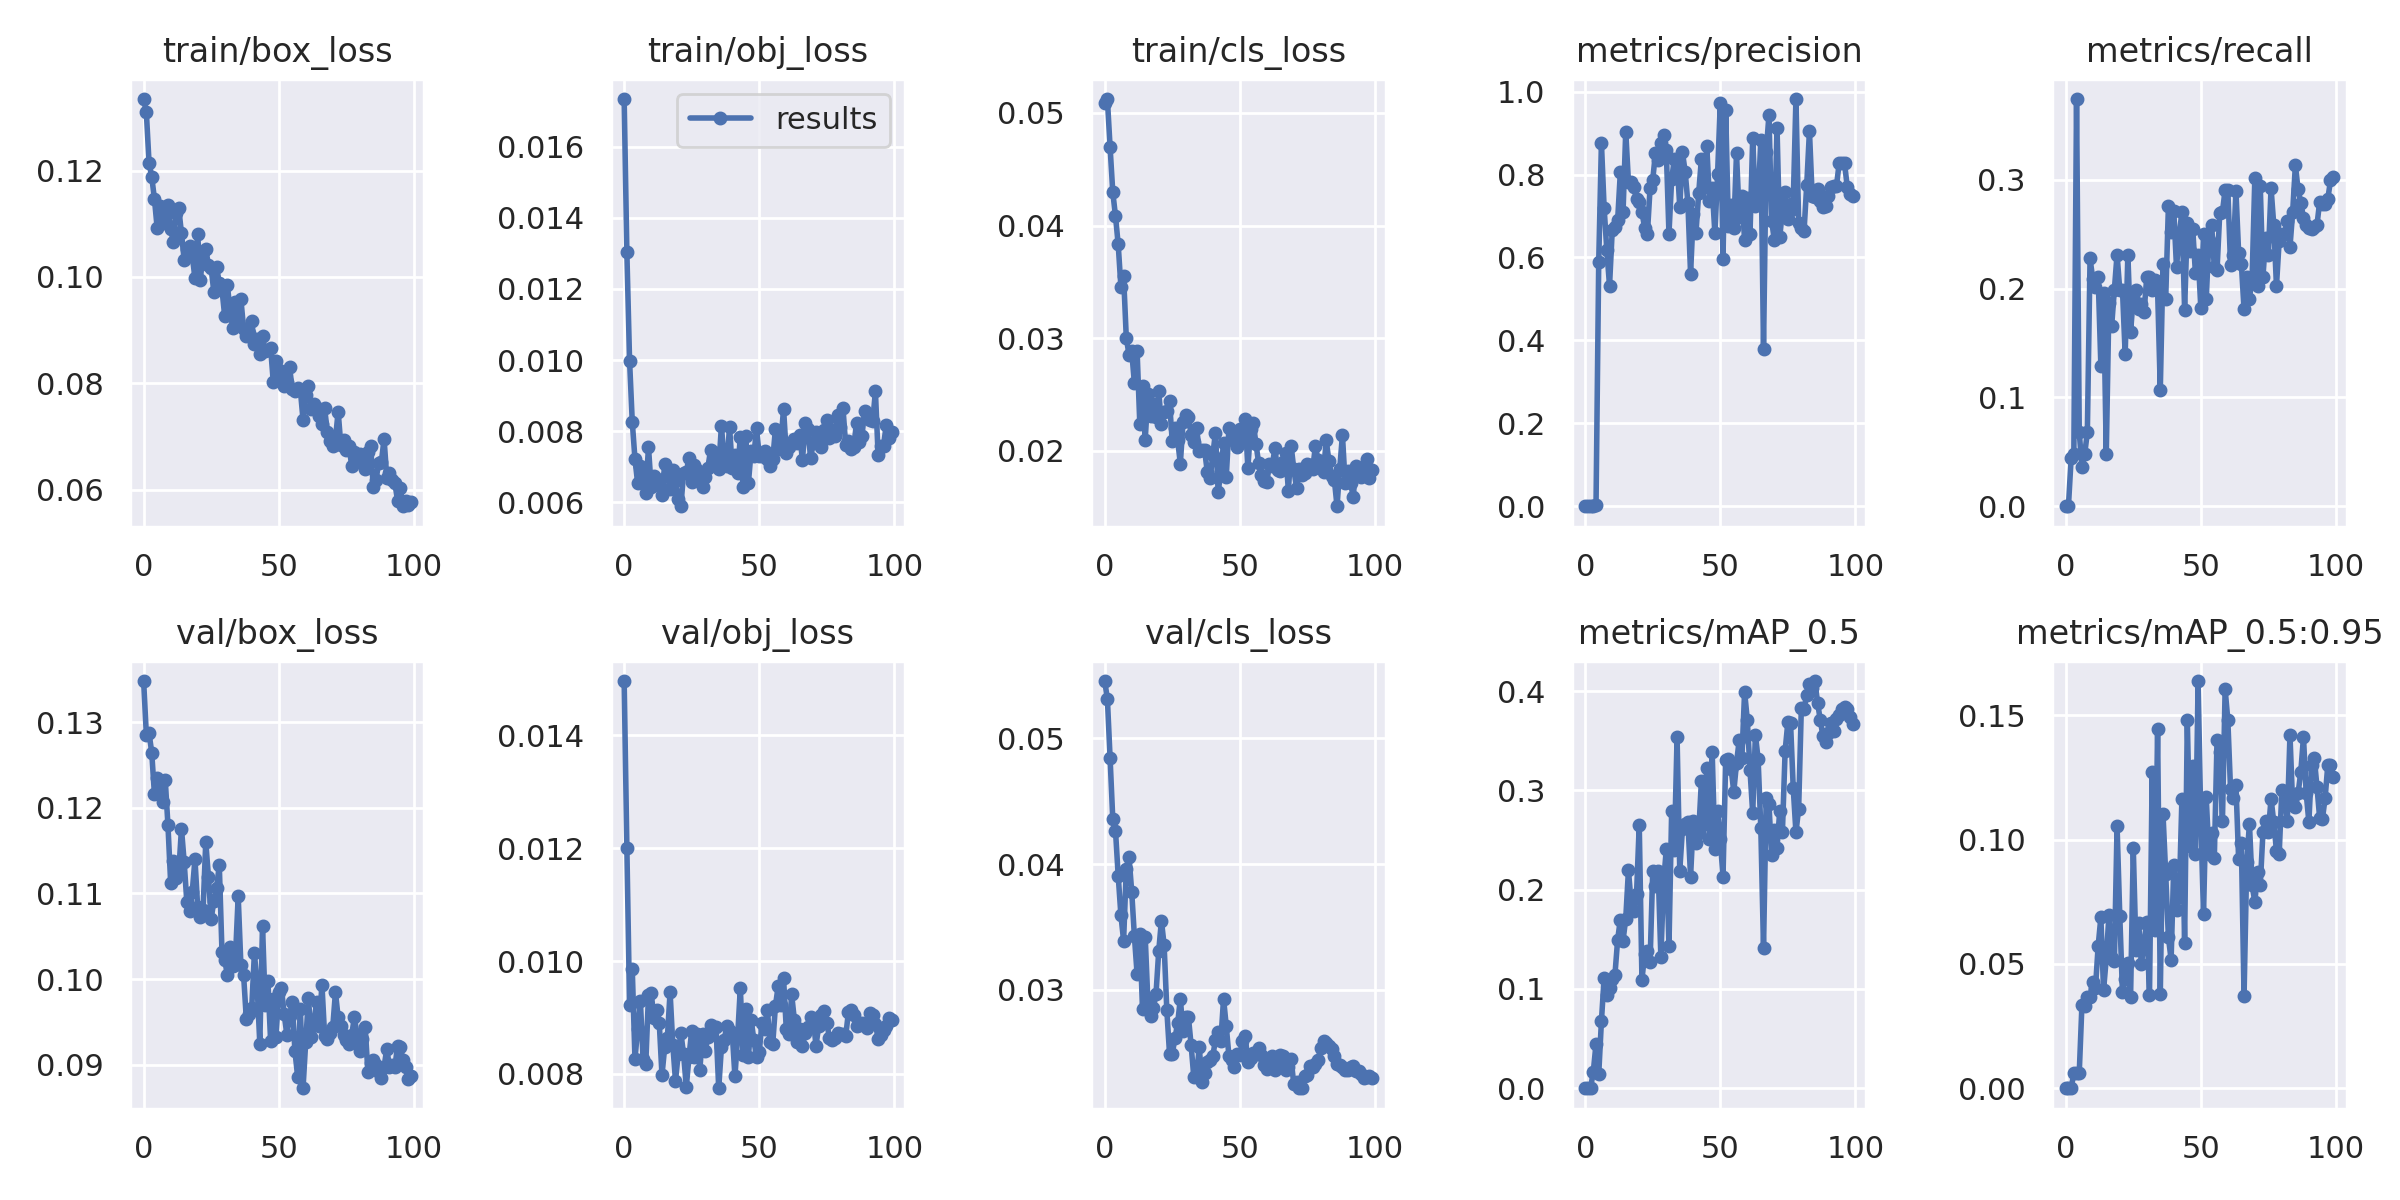

The table this chart was drawn from, first rows:
epoch, train/box_loss, train/obj_loss, train/cls_loss, metrics/precision, metrics/recall, metrics/mAP_0.5, metrics/mAP_0.5:0.95, val/box_loss, val/obj_loss, val/cls_loss, x/lr0, x/lr1, x/lr2
0, 0.1335, 0.01734, 0.05089, 0, 0, 0, 0, 0.1348, 0.01496, 0.05455, 0.07062, 0.003264, 0.003264
1, 0.131, 0.01303, 0.05124, 0, 0, 0, 0, 0.1285, 0.01201, 0.05314, 0.04056, 0.006532, 0.006532
2, 0.1215, 0.009989, 0.04696, 0.0004305, 0.04422, 0.0002827, 6.9928e-05, 0.1288, 0.009224, 0.04843, 0.01043, 0.009734, 0.009734
3, 0.1188, 0.008268, 0.04295, 0.000563, 0.04762, 0.01682, 0.005956, 0.1265, 0.009853, 0.04356, 0.009703, 0.009703, 0.009703
4, 0.1147, 0.007218, 0.04084, 0.002179, 0.3741, 0.04465, 0.00611, 0.1216, 0.008264, 0.04266, 0.009703, 0.009703, 0.009703
5, 0.1092, 0.006535, 0.03832, 0.5891, 0.06803, 0.01391, 0.006166, 0.1235, 0.008802, 0.03909, 0.009604, 0.009604, 0.009604
6, 0.1133, 0.007021, 0.03458, 0.8763, 0.03571, 0.06762, 0.03366, 0.1225, 0.009292, 0.03596, 0.009505, 0.009505, 0.009505
7, 0.1102, 0.006901, 0.03549, 0.7195, 0.04762, 0.1111, 0.03289, 0.1206, 0.008267, 0.03392, 0.009406, 0.009406, 0.009406
8, 0.1118, 0.006278, 0.03002, 0.6179, 0.06803, 0.09355, 0.03664, 0.1232, 0.008181, 0.03964, 0.009307, 0.009307, 0.009307
9, 0.1135, 0.007558, 0.02854, 0.5316, 0.2276, 0.1013, 0.03675, 0.118, 0.009396, 0.04061, 0.009208, 0.009208, 0.009208
10, 0.109, 0.006429, 0.02883, 0.6652, 0.2089, 0.11, 0.04284, 0.1113, 0.009439, 0.03782, 0.009109, 0.009109, 0.009109
11, 0.1067, 0.006735, 0.02599, 0.6725, 0.2017, 0.114, 0.04032, 0.1139, 0.008994, 0.03426, 0.00901, 0.00901, 0.00901
12, 0.1121, 0.006663, 0.02882, 0.6894, 0.2109, 0.1495, 0.0572, 0.1119, 0.009124, 0.03127, 0.008911, 0.008911, 0.008911
13, 0.1129, 0.006482, 0.02237, 0.8049, 0.129, 0.1698, 0.0687, 0.1125, 0.008897, 0.03447, 0.008812, 0.008812, 0.008812
14, 0.1082, 0.006199, 0.02573, 0.7087, 0.1956, 0.1487, 0.03946, 0.1176, 0.007979, 0.02847, 0.008713, 0.008713, 0.008713
15, 0.1032, 0.00707, 0.02099, 0.9035, 0.04762, 0.1706, 0.05219, 0.1137, 0.008471, 0.03423, 0.008614, 0.008614, 0.008614
16, 0.1053, 0.006735, 0.02504, 0.7827, 0.187, 0.2195, 0.06969, 0.109, 0.008645, 0.02903, 0.008515, 0.008515, 0.008515
17, 0.1058, 0.006383, 0.02304, 0.781, 0.1657, 0.1873, 0.05222, 0.108, 0.00945, 0.02797, 0.008416, 0.008416, 0.008416
18, 0.104, 0.006908, 0.02412, 0.7691, 0.199, 0.1781, 0.05123, 0.1102, 0.00852, 0.02854, 0.008317, 0.008317, 0.008317
19, 0.09972, 0.006596, 0.02302, 0.7409, 0.2313, 0.1955, 0.1054, 0.114, 0.007877, 0.02971, 0.008218, 0.008218, 0.008218
20, 0.1081, 0.006101, 0.02526, 0.7342, 0.1987, 0.2656, 0.06946, 0.1084, 0.00835, 0.03309, 0.008119, 0.008119, 0.008119
21, 0.09951, 0.005893, 0.02233, 0.7105, 0.199, 0.1094, 0.03857, 0.1073, 0.008724, 0.03551, 0.00802, 0.00802, 0.00802
22, 0.1047, 0.006841, 0.02344, 0.6704, 0.1395, 0.1349, 0.04381, 0.1081, 0.008347, 0.03357, 0.007921, 0.007921, 0.007921
23, 0.1052, 0.006854, 0.02349, 0.6555, 0.2313, 0.1384, 0.05034, 0.116, 0.007769, 0.0284, 0.007822, 0.007822, 0.007822
24, 0.1022, 0.007262, 0.02437, 0.7665, 0.1599, 0.1267, 0.03671, 0.1119, 0.008306, 0.02494, 0.007723, 0.007723, 0.007723
25, 0.1016, 0.006566, 0.02084, 0.7878, 0.1924, 0.2188, 0.09663, 0.1071, 0.008766, 0.0249, 0.007624, 0.007624, 0.007624
26, 0.09713, 0.007062, 0.02206, 0.852, 0.199, 0.2038, 0.05576, 0.1091, 0.008303, 0.02617, 0.007525, 0.007525, 0.007525
27, 0.1018, 0.006912, 0.02096, 0.8359, 0.1813, 0.219, 0.06633, 0.1106, 0.008701, 0.02734, 0.007426, 0.007426, 0.007426
28, 0.09891, 0.006602, 0.01885, 0.8766, 0.1855, 0.1323, 0.04982, 0.1133, 0.008065, 0.02929, 0.007327, 0.007327, 0.007327
29, 0.09762, 0.006435, 0.02253, 0.8964, 0.1786, 0.2066, 0.05886, 0.1032, 0.008705, 0.02672, 0.007228, 0.007228, 0.007228
30, 0.09266, 0.006723, 0.02316, 0.8596, 0.2109, 0.2405, 0.067, 0.1023, 0.008407, 0.02781, 0.007129, 0.007129, 0.007129
31, 0.0985, 0.006978, 0.02302, 0.6573, 0.2109, 0.1428, 0.03744, 0.1005, 0.008658, 0.02784, 0.00703, 0.00703, 0.00703
32, 0.09349, 0.007486, 0.02139, 0.7888, 0.1983, 0.2792, 0.127, 0.1038, 0.008871, 0.0256, 0.006931, 0.006931, 0.006931
33, 0.09041, 0.007143, 0.02076, 0.8375, 0.2081, 0.2402, 0.06358, 0.1016, 0.008814, 0.02305, 0.006832, 0.006832, 0.006832
34, 0.09532, 0.007394, 0.02205, 0.8323, 0.199, 0.3534, 0.1447, 0.1026, 0.008835, 0.02321, 0.006733, 0.006733, 0.006733
35, 0.09169, 0.006945, 0.02002, 0.7214, 0.1071, 0.2193, 0.03786, 0.1097, 0.007745, 0.02547, 0.006634, 0.006634, 0.006634
36, 0.09581, 0.008159, 0.02004, 0.8536, 0.2228, 0.2616, 0.1105, 0.1016, 0.00847, 0.0227, 0.006535, 0.006535, 0.006535
37, 0.09028, 0.007189, 0.02002, 0.8065, 0.1905, 0.2661, 0.08617, 0.1005, 0.008599, 0.02339, 0.006436, 0.006436, 0.006436
38, 0.08881, 0.007023, 0.01808, 0.7321, 0.2755, 0.2685, 0.06077, 0.09538, 0.008847, 0.02428, 0.006337, 0.006337, 0.006337
39, 0.08938, 0.008132, 0.01754, 0.5605, 0.2517, 0.2131, 0.05172, 0.09594, 0.008756, 0.0244, 0.006238, 0.006238, 0.006238
40, 0.09168, 0.006971, 0.01959, 0.7059, 0.271, 0.2695, 0.08982, 0.09657, 0.008733, 0.02476, 0.006139, 0.006139, 0.006139
41, 0.08745, 0.007321, 0.02161, 0.6602, 0.2196, 0.2466, 0.07174, 0.103, 0.007955, 0.02599, 0.00604, 0.00604, 0.00604
42, 0.08825, 0.006836, 0.01635, 0.7547, 0.2492, 0.2571, 0.07699, 0.0993, 0.008656, 0.02666, 0.005941, 0.005941, 0.005941
43, 0.08555, 0.007853, 0.0181, 0.8374, 0.2704, 0.3092, 0.1163, 0.09244, 0.009528, 0.02597, 0.005842, 0.005842, 0.005842
44, 0.08889, 0.006441, 0.02071, 0.7693, 0.1804, 0.2665, 0.05851, 0.1063, 0.00833, 0.02932, 0.005743, 0.005743, 0.005743
45, 0.08607, 0.007864, 0.0177, 0.868, 0.2601, 0.3228, 0.1481, 0.09692, 0.00915, 0.02713, 0.005644, 0.005644, 0.005644
46, 0.08627, 0.006554, 0.02202, 0.7374, 0.2347, 0.2508, 0.09726, 0.09975, 0.008306, 0.02472, 0.005545, 0.005545, 0.005545
47, 0.0867, 0.007451, 0.02106, 0.7676, 0.2551, 0.3384, 0.1297, 0.09278, 0.008961, 0.02443, 0.005446, 0.005446, 0.005446
48, 0.08015, 0.007293, 0.02092, 0.6584, 0.2143, 0.2414, 0.09412, 0.09764, 0.008604, 0.02389, 0.005347, 0.005347, 0.005347
49, 0.08416, 0.008103, 0.02035, 0.8018, 0.2313, 0.279, 0.1638, 0.09327, 0.008297, 0.02495, 0.005248, 0.005248, 0.005248
50, 0.08254, 0.007298, 0.02196, 0.9723, 0.1821, 0.2506, 0.1076, 0.09844, 0.008389, 0.0248, 0.005149, 0.005149, 0.005149
51, 0.08177, 0.007292, 0.02094, 0.5958, 0.25, 0.2125, 0.06994, 0.09895, 0.008904, 0.02594, 0.00505, 0.00505, 0.00505
52, 0.07951, 0.007435, 0.02283, 0.9547, 0.1905, 0.3302, 0.1169, 0.09595, 0.008793, 0.02638, 0.004951, 0.004951, 0.004951
53, 0.08024, 0.007223, 0.0185, 0.6759, 0.2451, 0.3321, 0.09435, 0.09353, 0.009137, 0.02428, 0.004852, 0.004852, 0.004852
54, 0.0831, 0.00702, 0.02191, 0.7267, 0.2585, 0.322, 0.1027, 0.0957, 0.00856, 0.02464, 0.004753, 0.004753, 0.004753
55, 0.07889, 0.007212, 0.02248, 0.6703, 0.2194, 0.2986, 0.09266, 0.09732, 0.008534, 0.02496, 0.004654, 0.004654, 0.004654
56, 0.07856, 0.008069, 0.02059, 0.8508, 0.217, 0.3275, 0.1399, 0.0916, 0.00921, 0.02499, 0.004555, 0.004555, 0.004555
57, 0.07913, 0.007495, 0.01888, 0.6984, 0.269, 0.3505, 0.1351, 0.08863, 0.00955, 0.02541, 0.004456, 0.004456, 0.004456
58, 0.07876, 0.007672, 0.01784, 0.7484, 0.2704, 0.333, 0.1074, 0.09655, 0.009226, 0.02484, 0.004357, 0.004357, 0.004357
59, 0.07314, 0.008637, 0.01727, 0.6415, 0.2908, 0.3994, 0.1604, 0.08726, 0.009693, 0.02404, 0.004258, 0.004258, 0.004258
... 40 more rows
